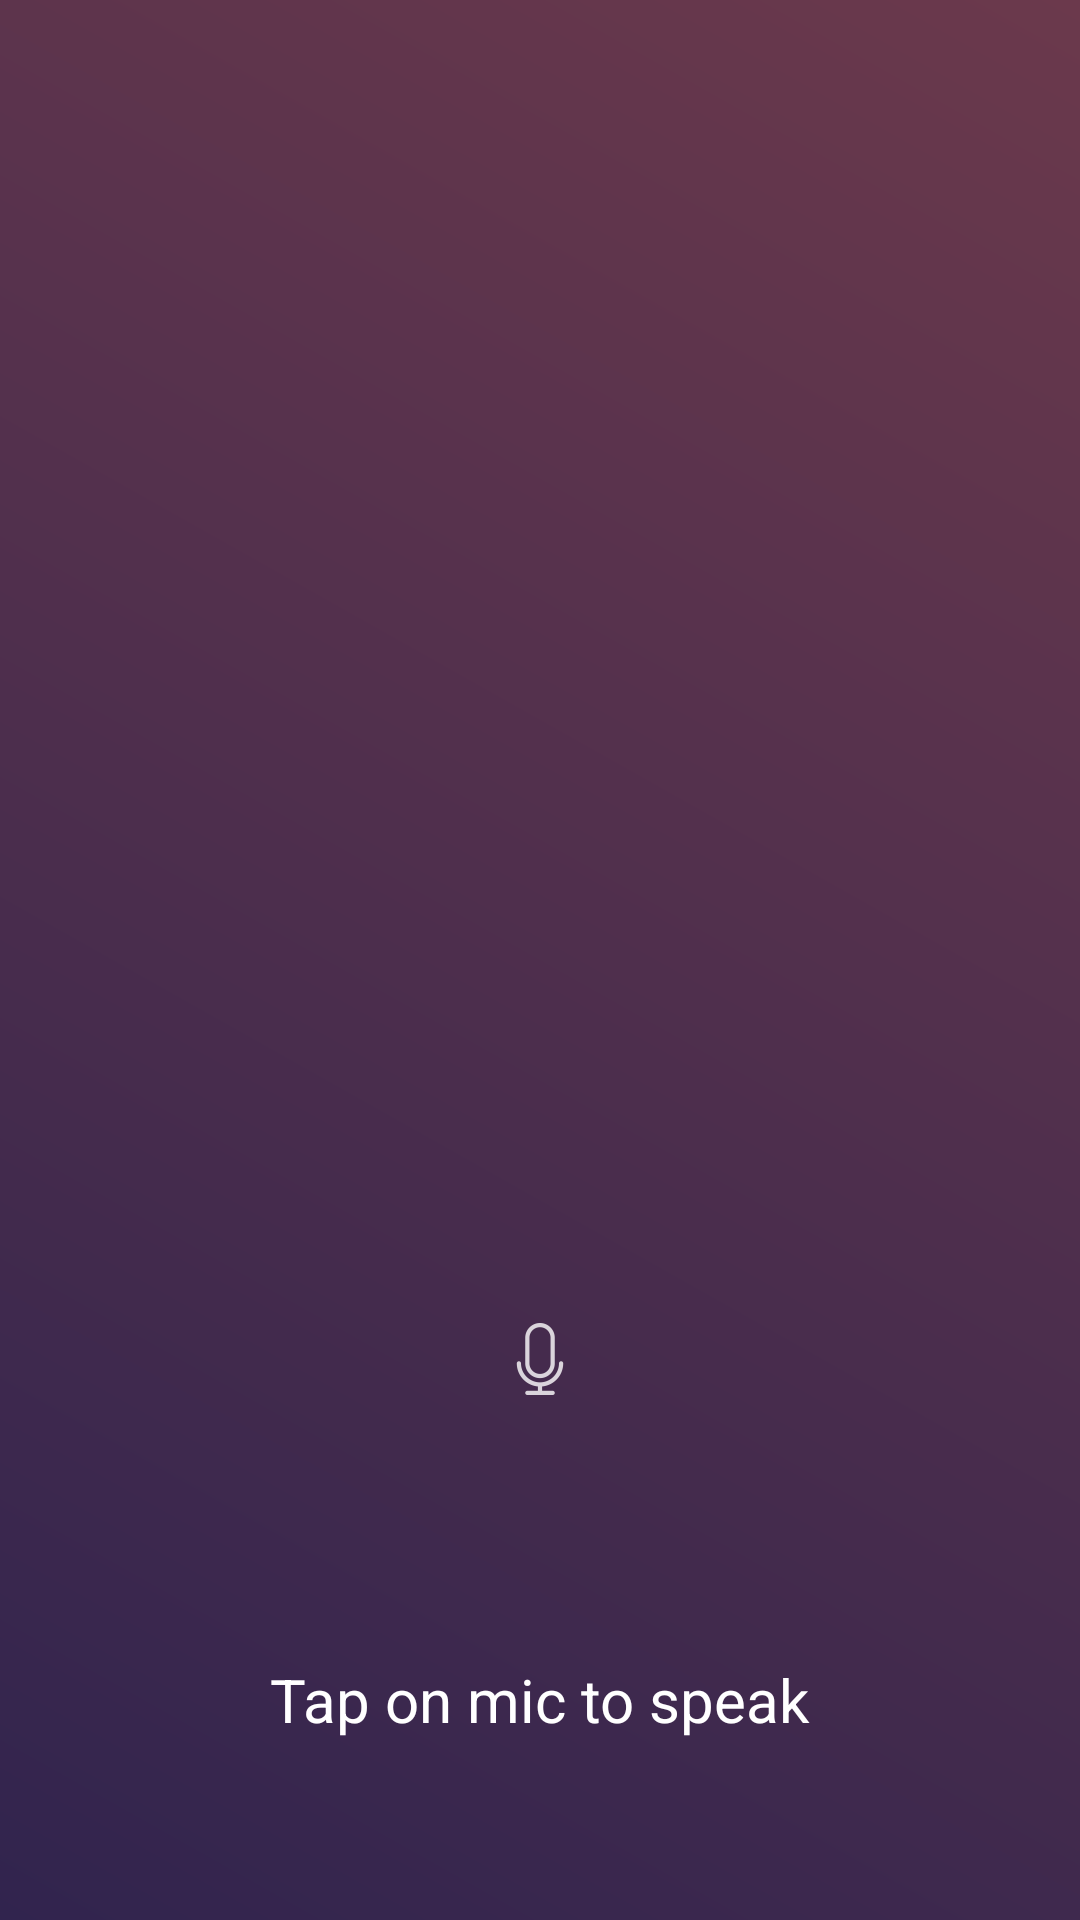

Reconstruct the res/layout file that produces this screen, plus the resources it refers to.
<!-- AndroidManifest.xml: application theme AppTheme -->
<!-- res/layout/activity_main.xml -->
<?xml version="1.0" encoding="utf-8"?>
<RelativeLayout xmlns:android="http://schemas.android.com/apk/res/android"
    xmlns:app="http://schemas.android.com/apk/res-auto"
    xmlns:tools="http://schemas.android.com/tools"
    android:layout_width="match_parent"
    android:layout_height="match_parent"
    android:background="@drawable/bg_gradient"
    android:orientation="vertical"
    android:layout_gravity="center"
    tools:context=".MainActivity">

    <TextView
        android:id="@+id/txtSpeechInput"
        android:layout_width="wrap_content"
        android:layout_height="wrap_content"
        android:layout_alignParentTop="true"
        android:layout_centerHorizontal="true"
        android:layout_marginTop="100dp"
        android:textColor="@color/white"
        android:textSize="26dp"
        android:textStyle="normal" />

    <LinearLayout
        android:layout_width="wrap_content"
        android:layout_height="wrap_content"
        android:layout_alignParentBottom="true"
        android:layout_centerHorizontal="true"
        android:layout_marginBottom="60dp"
        android:gravity="center"
        android:orientation="vertical" >

        <ImageButton
            android:id="@+id/btnSpeak"
            android:layout_width="100dp"
            android:layout_height="100dp"
            android:background="@null"
            android:src="@drawable/mic"
            android:scaleType="center"/>

        <TextView
            android:layout_width="wrap_content"
            android:layout_height="wrap_content"
            android:layout_marginTop="50dp"
            android:text="@string/tap_on_mic"
            android:textColor="@color/white"
            android:textSize="20dp"
            android:textStyle="normal" />

    </LinearLayout>
</RelativeLayout>
<!-- resources referenced by this layout -->
<resources>
  <color name="white">#ffffff</color>
  <!-- drawable bg_gradient (drawable-v24) -->
  <?xml version="1.0" encoding="utf-8"?>
  <shape xmlns:android="http://schemas.android.com/apk/res/android">
      <gradient
          android:type="linear"
          android:angle="45"
          android:startColor="#31244e"
          android:endColor="#6b394c" />
  </shape>
  <!-- drawable mic: png bitmap (drawable-hdpi, 591 bytes) -->
  <string name="tap_on_mic">Tap on mic to speak</string>
  <style name="AppTheme" parent="Theme.AppCompat.Light.NoActionBar">
          
          <item name="colorPrimary">@color/colorPrimary</item>
          <item name="colorPrimaryDark">@color/colorPrimaryDark</item>
          <item name="colorAccent">@color/colorAccent</item>
      </style>
  <color name="colorPrimary">#e2e2e2</color>
  <color name="colorPrimaryDark">#020202</color>
  <color name="colorAccent">#03DAC5</color>
</resources>
